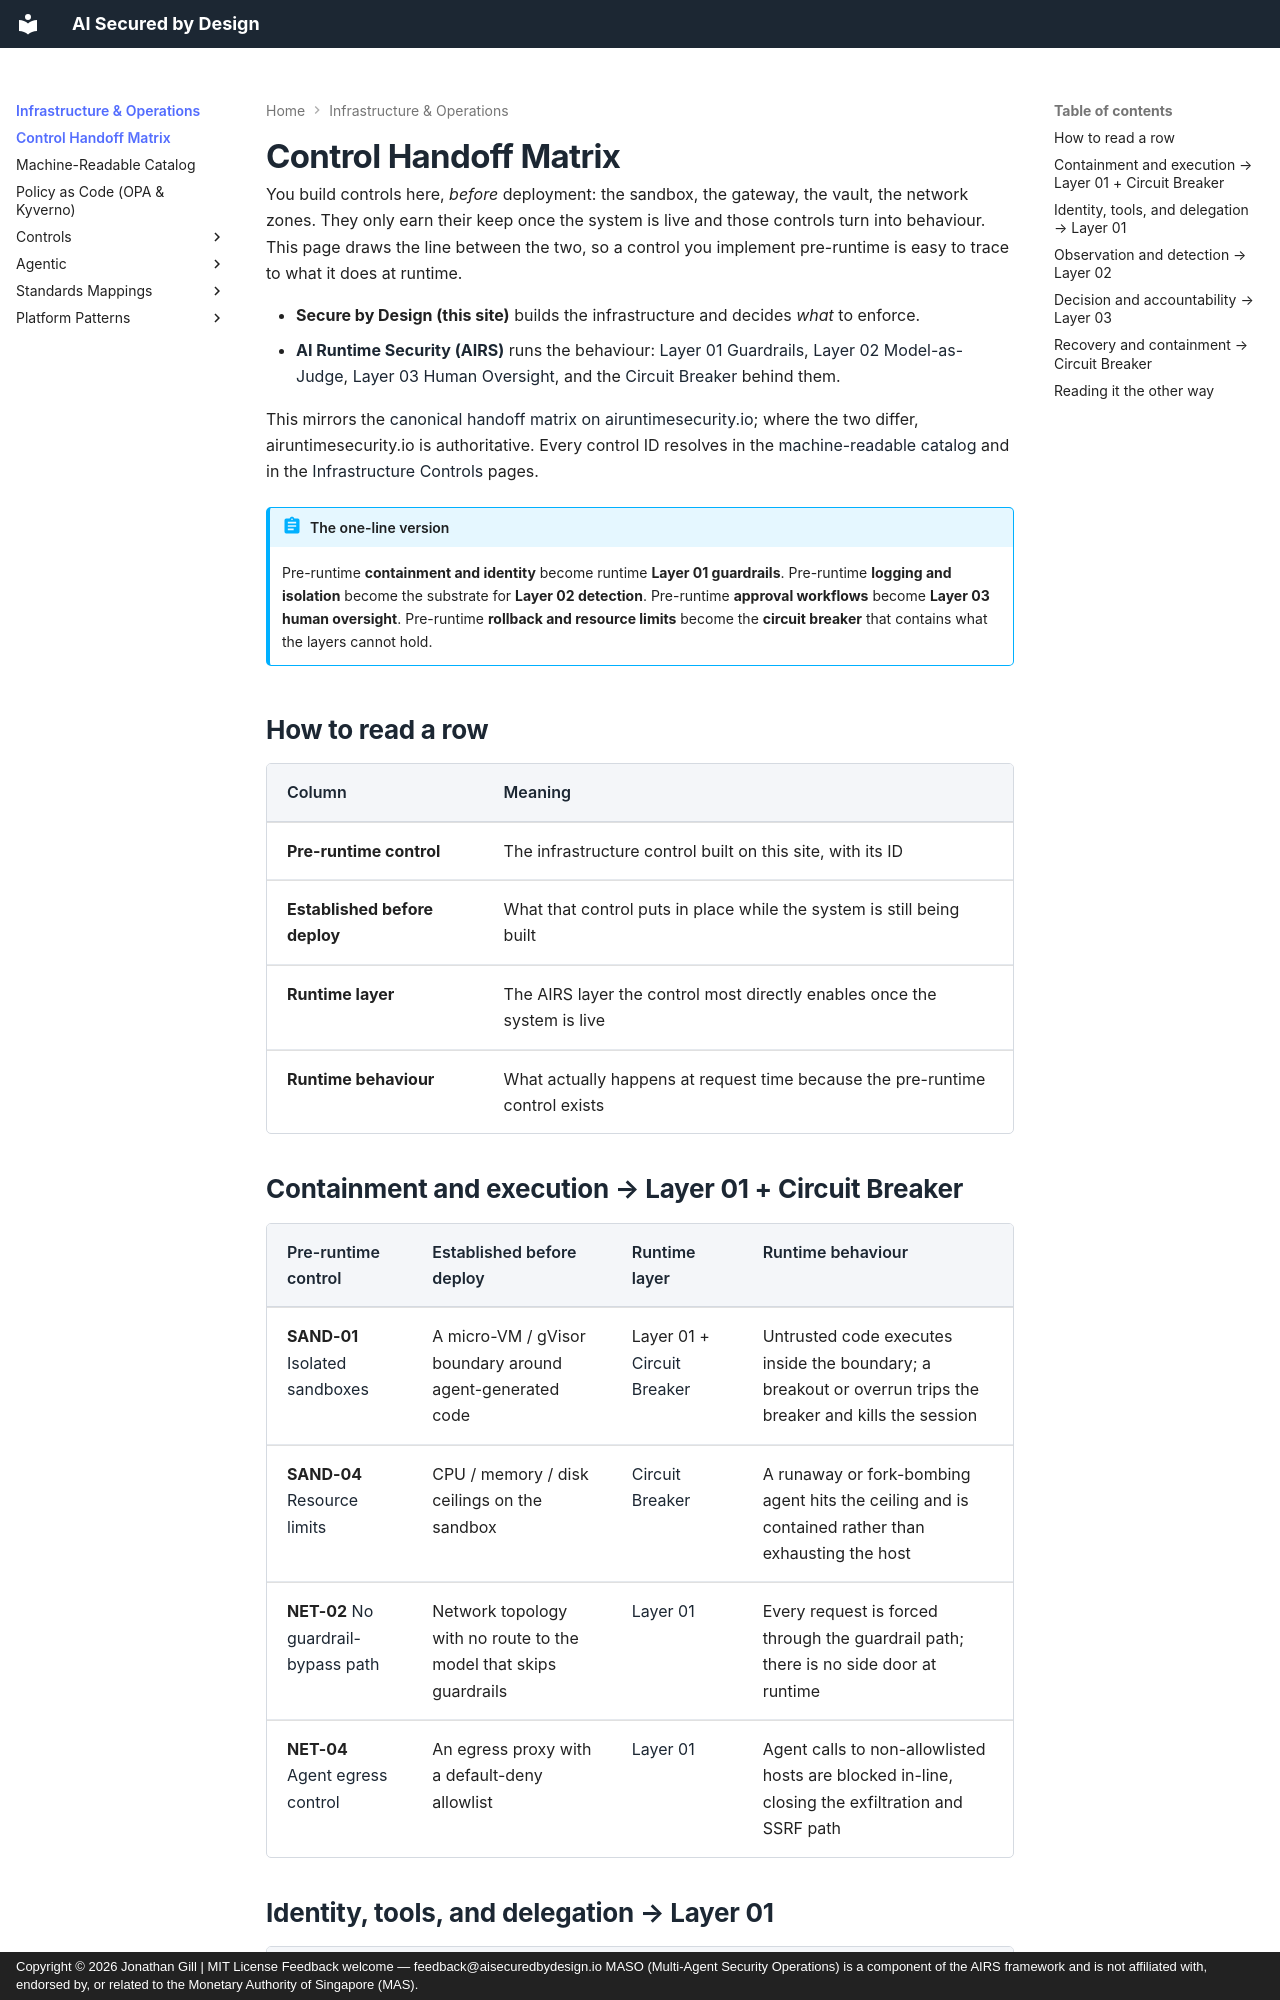

repository: JonathanCGill/aisecuredbydesign.io · page: infrastructure/handoff-matrix/index.html · generator: mkdocs · copyright: Copyright © 2026 Jonathan Gill | MIT License Feedback welcome — feedback@aisecuredbydesign.io MASO (Multi-Agent Security Operations) is a component of the AIRS framework and is not affiliated with, endorsed by, or related to the Monetary Authority of Singapore (MAS).

---
description: "A bidirectional map from the pre-runtime infrastructure controls you build here to the runtime layers, circuit breaker, and MASO controls that enforce them on airuntimesecurity.io."
---

# Control Handoff Matrix

You build controls here, *before* deployment: the sandbox, the gateway, the vault, the network zones. They only earn their keep once the system is live and those controls turn into behaviour. This page draws the line between the two, so a control you implement pre-runtime is easy to trace to what it does at runtime.

- **Secure by Design (this site)** builds the infrastructure and decides *what* to enforce.
- **[AI Runtime Security (AIRS)](https://airuntimesecurity.io/)** runs the behaviour: [Layer 01 Guardrails](https://airuntimesecurity.io/glossary/#guardrails), [Layer 02 Model-as-Judge](https://airuntimesecurity.io/glossary/#model-as-judge), [Layer 03 Human Oversight](https://airuntimesecurity.io/glossary/#human-oversight), and the [Circuit Breaker](https://airuntimesecurity.io/glossary/#circuit-breaker) behind them.

This mirrors the [canonical handoff matrix on airuntimesecurity.io](https://airuntimesecurity.io/infrastructure/handoff-matrix/); where the two differ, airuntimesecurity.io is authoritative. Every control ID resolves in the [machine-readable catalog](catalog/README.md) and in the [Infrastructure Controls](README.md) pages.

!!! abstract "The one-line version"
    Pre-runtime **containment and identity** become runtime **Layer 01 guardrails**. Pre-runtime **logging and isolation** become the substrate for **Layer 02 detection**. Pre-runtime **approval workflows** become **Layer 03 human oversight**. Pre-runtime **rollback and resource limits** become the **circuit breaker** that contains what the layers cannot hold.

## How to read a row

| Column | Meaning |
|--------|---------|
| **Pre-runtime control** | The infrastructure control built on this site, with its ID |
| **Established before deploy** | What that control puts in place while the system is still being built |
| **Runtime layer** | The AIRS layer the control most directly enables once the system is live |
| **Runtime behaviour** | What actually happens at request time because the pre-runtime control exists |

## Containment and execution → Layer 01 + Circuit Breaker

| Pre-runtime control | Established before deploy | Runtime layer | Runtime behaviour |
|---------------------|---------------------------|---------------|-------------------|
| **SAND-01** [Isolated sandboxes](agentic/sandbox-patterns.md) | A micro-VM / gVisor boundary around agent-generated code | Layer 01 + [Circuit Breaker](https://airuntimesecurity.io/glossary/#circuit-breaker) | Untrusted code executes inside the boundary; a breakout or overrun trips the breaker and kills the session |
| **SAND-04** [Resource limits](agentic/sandbox-patterns.md) | CPU / memory / disk ceilings on the sandbox | [Circuit Breaker](https://airuntimesecurity.io/glossary/#circuit-breaker) | A runaway or fork-bombing agent hits the ceiling and is contained rather than exhausting the host |
| **NET-02** [No guardrail-bypass path](controls/network-and-segmentation.md) | Network topology with no route to the model that skips guardrails | [Layer 01](https://airuntimesecurity.io/glossary/#guardrails) | Every request is forced through the guardrail path; there is no side door at runtime |
| **NET-04** [Agent egress control](controls/network-and-segmentation.md) | An egress proxy with a default-deny allowlist | [Layer 01](https://airuntimesecurity.io/glossary/#guardrails) | Agent calls to non-allowlisted hosts are blocked in-line, closing the exfiltration and SSRF path |
